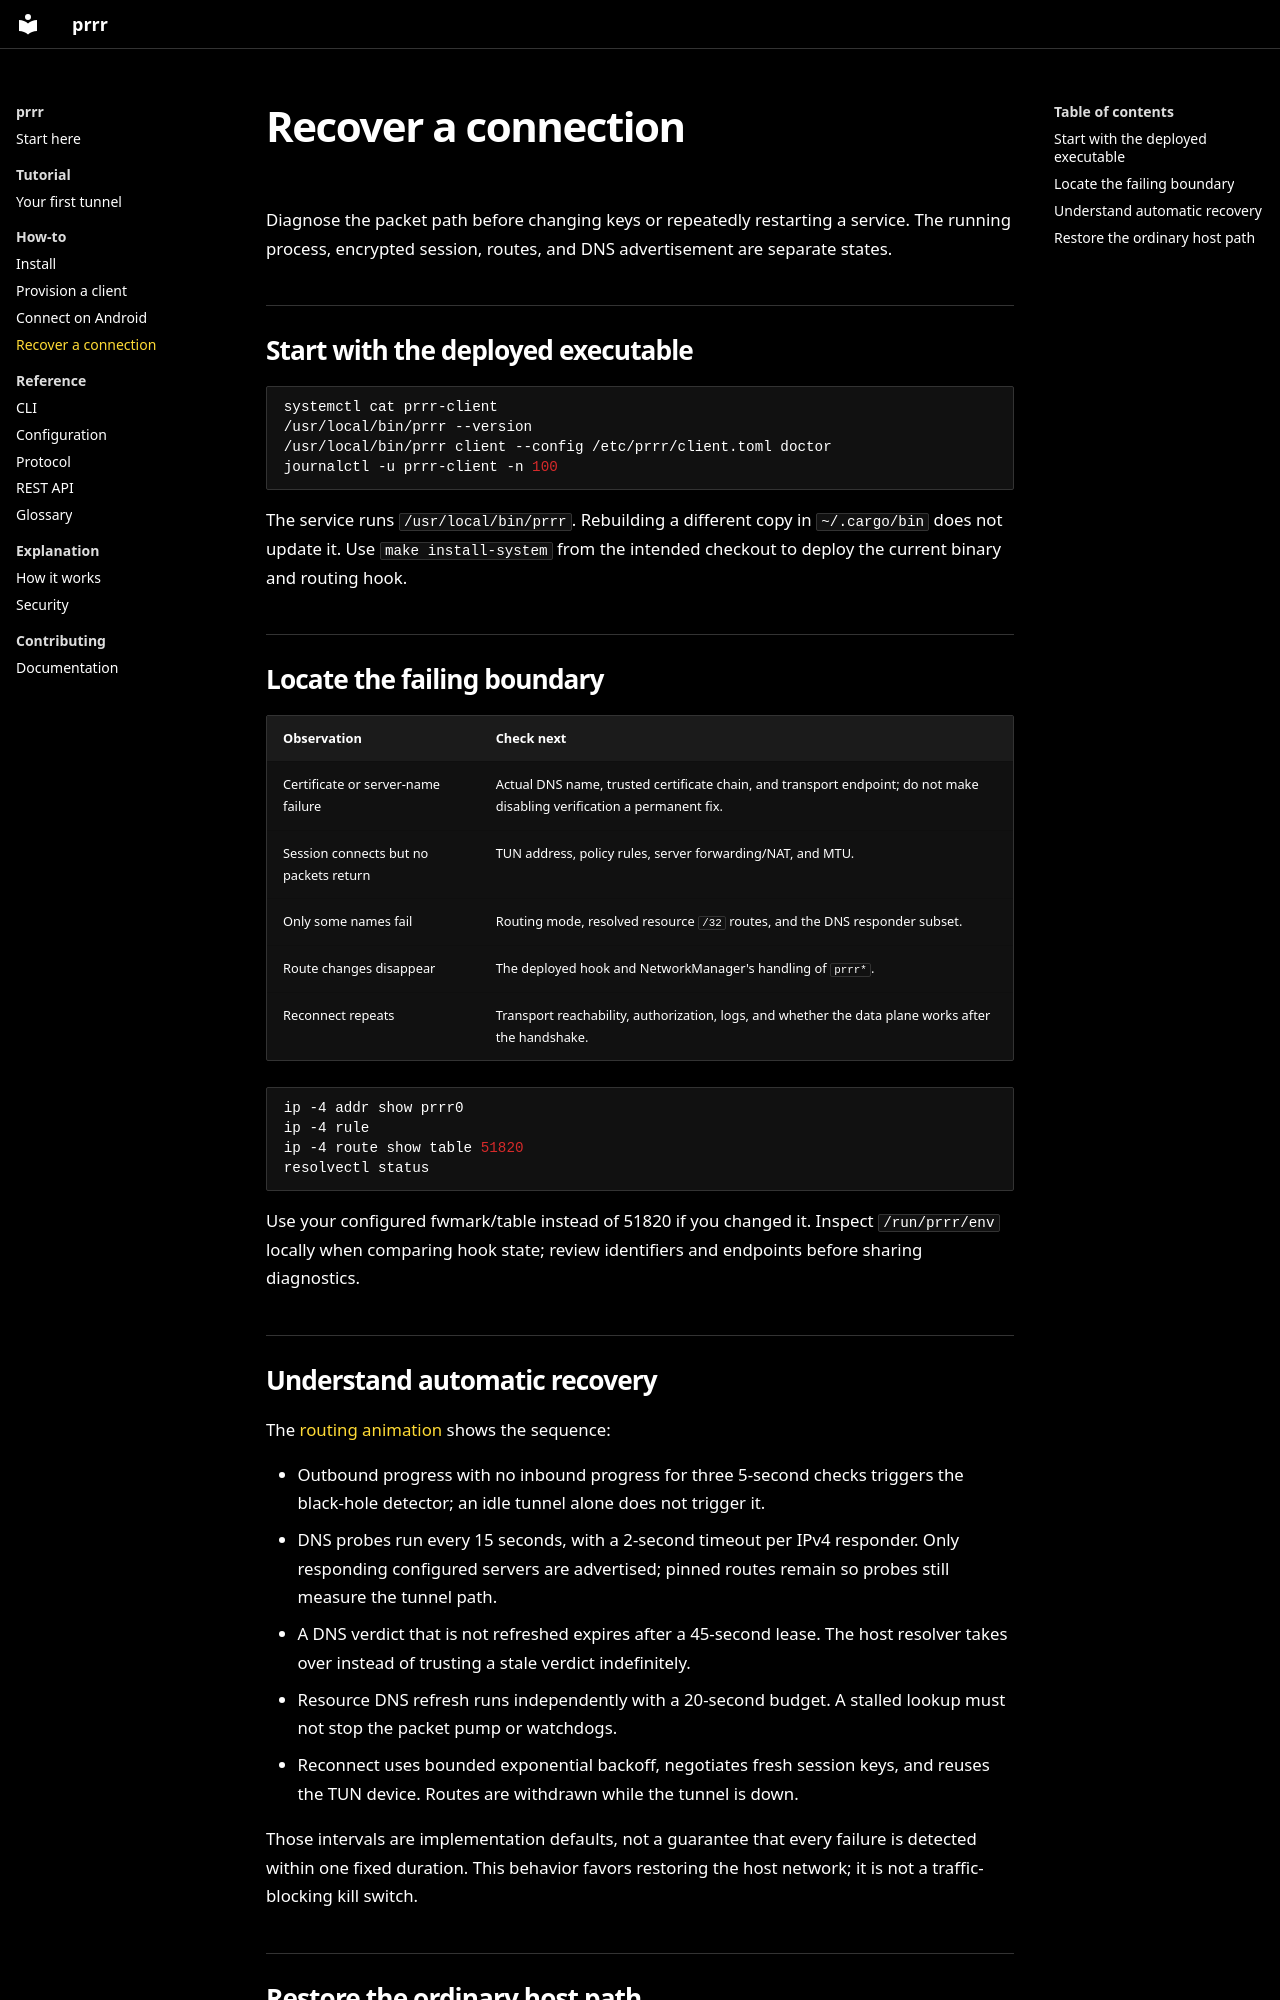

repository: Mewplane/prrr · page: how-to/recover/index.html · generator: mkdocs

# Recover a connection

Diagnose the packet path before changing keys or repeatedly restarting a service. The running process, encrypted session, routes, and DNS advertisement are separate states.

## Start with the deployed executable

```sh
systemctl cat prrr-client
/usr/local/bin/prrr --version
/usr/local/bin/prrr client --config /etc/prrr/client.toml doctor
journalctl -u prrr-client -n 100
```

The service runs `/usr/local/bin/prrr`. Rebuilding a different copy in `~/.cargo/bin` does not update it. Use `make install-system` from the intended checkout to deploy the current binary and routing hook.

## Locate the failing boundary

| Observation | Check next |
| --- | --- |
| Certificate or server-name failure | Actual DNS name, trusted certificate chain, and transport endpoint; do not make disabling verification a permanent fix. |
| Session connects but no packets return | TUN address, policy rules, server forwarding/NAT, and MTU. |
| Only some names fail | Routing mode, resolved resource `/32` routes, and the DNS responder subset. |
| Route changes disappear | The deployed hook and NetworkManager's handling of `prrr*`. |
| Reconnect repeats | Transport reachability, authorization, logs, and whether the data plane works after the handshake. |

```sh
ip -4 addr show prrr0
ip -4 rule
ip -4 route show table 51820
resolvectl status
```

Use your configured fwmark/table instead of 51820 if you changed it. Inspect `/run/prrr/env` locally when comparing hook state; review identifiers and endpoints before sharing diagnostics.
